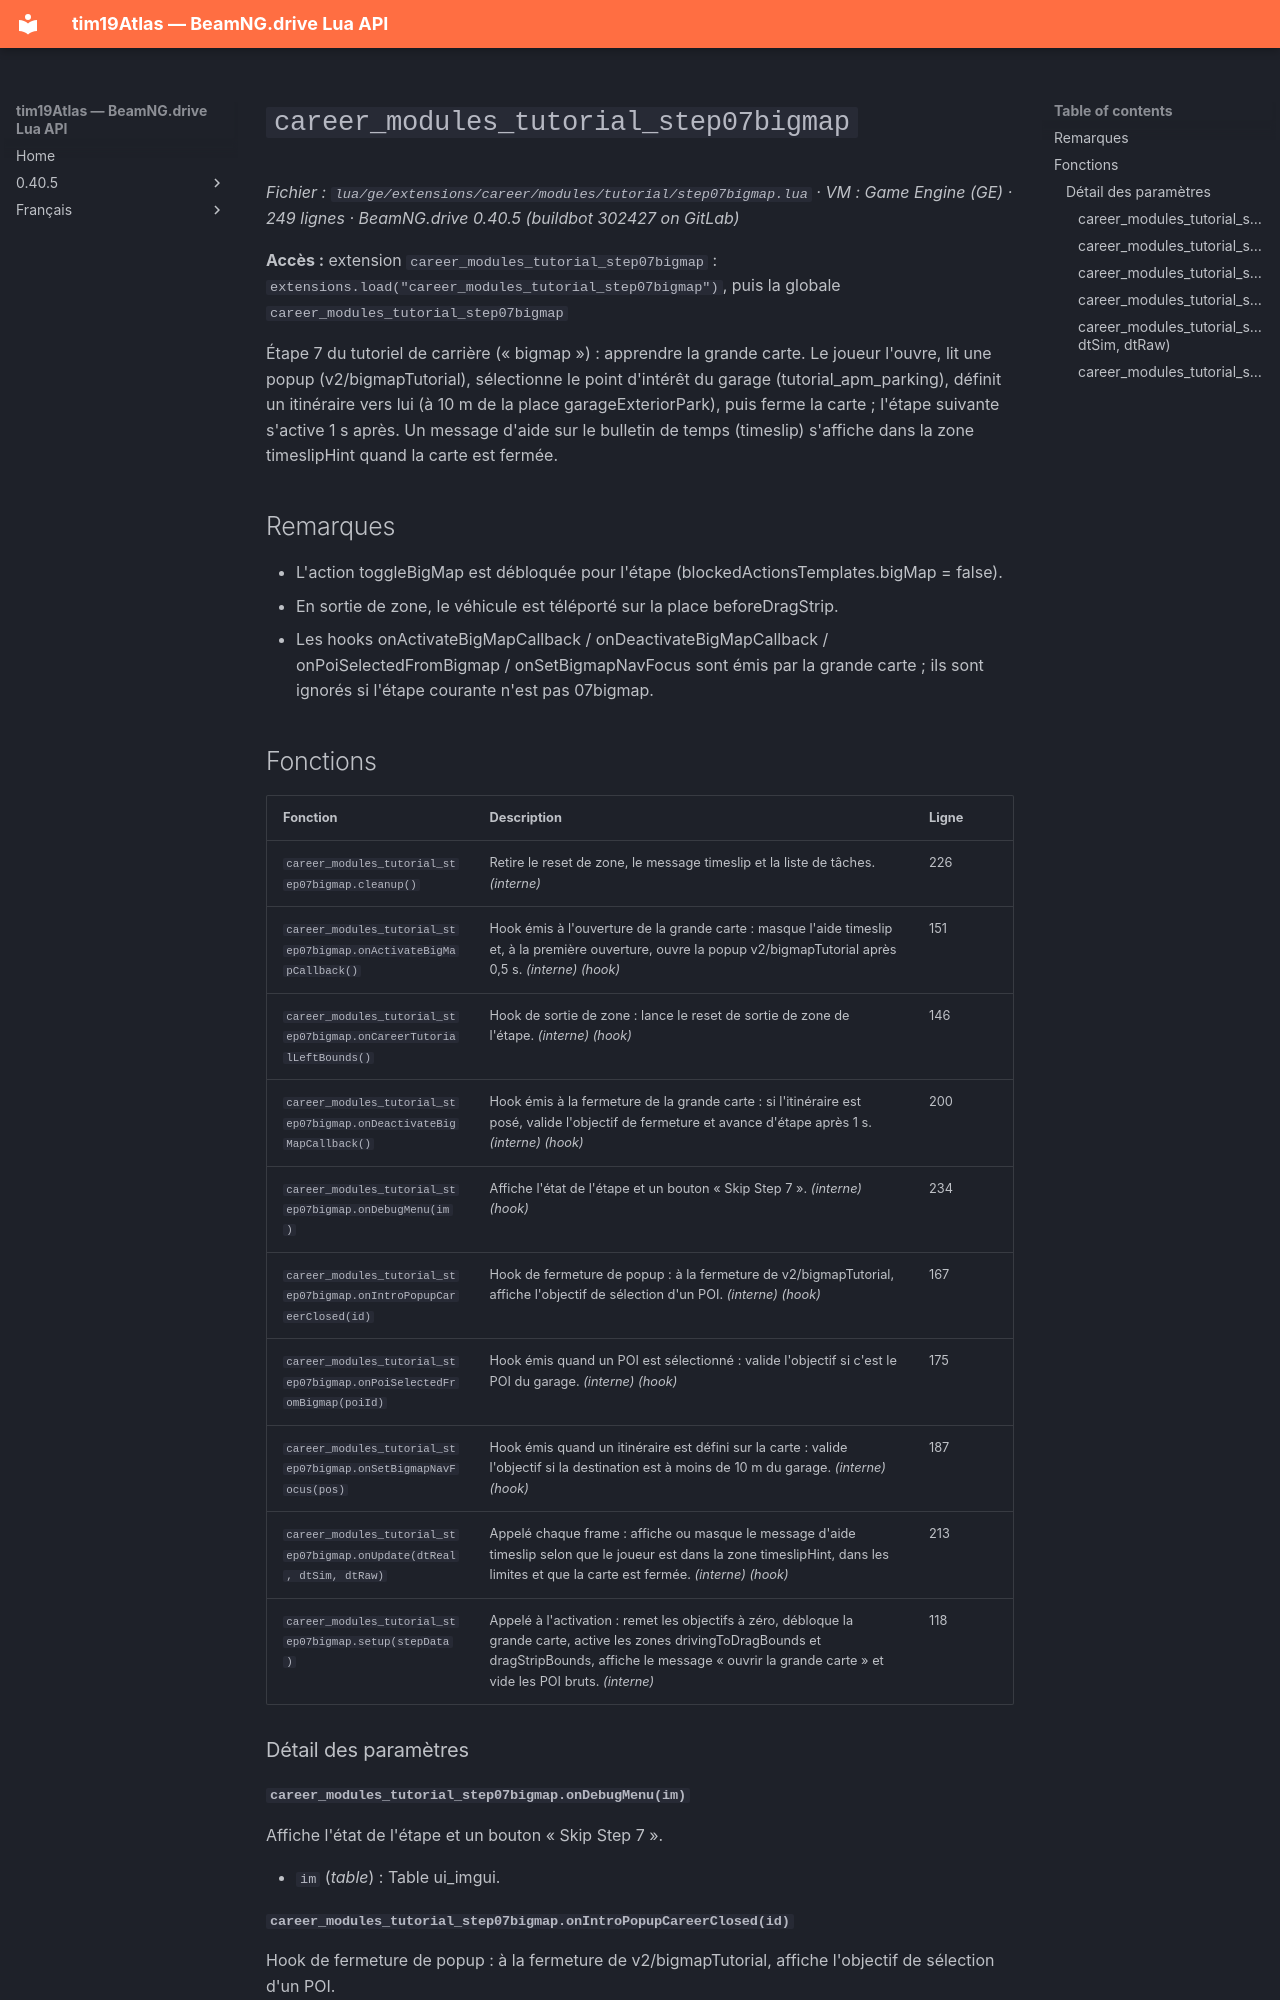

repository: Tim0219800/beamng-lua-atlas · page: fr/0.40.5/ge/extensions/career/modules/tutorial/step07bigmap.html · generator: mkdocs

# `career_modules_tutorial_step07bigmap`

*Fichier : `lua/ge/extensions/career/modules/tutorial/step07bigmap.lua` · VM : Game Engine (GE) · 249 lignes · BeamNG.drive 0.40.5 (buildbot 302427 on GitLab)*

**Accès :** extension `career_modules_tutorial_step07bigmap` : `extensions.load("career_modules_tutorial_step07bigmap")`, puis la globale `career_modules_tutorial_step07bigmap`

Étape 7 du tutoriel de carrière (« bigmap ») : apprendre la grande carte. Le joueur l'ouvre, lit une popup (v2/bigmapTutorial), sélectionne le point d'intérêt du garage (tutorial_apm_parking), définit un itinéraire vers lui (à 10 m de la place garageExteriorPark), puis ferme la carte ; l'étape suivante s'active 1 s après. Un message d'aide sur le bulletin de temps (timeslip) s'affiche dans la zone timeslipHint quand la carte est fermée.

## Remarques

- L'action toggleBigMap est débloquée pour l'étape (blockedActionsTemplates.bigMap = false).
- En sortie de zone, le véhicule est téléporté sur la place beforeDragStrip.
- Les hooks onActivateBigMapCallback / onDeactivateBigMapCallback / onPoiSelectedFromBigmap / onSetBigmapNavFocus sont émis par la grande carte ; ils sont ignorés si l'étape courante n'est pas 07bigmap.

## Fonctions

| Fonction | Description | Ligne |
|---|---|---|
| `career_modules_tutorial_step07bigmap.cleanup()` | Retire le reset de zone, le message timeslip et la liste de tâches. *(interne)* | 226 |
| `career_modules_tutorial_step07bigmap.onActivateBigMapCallback()` | Hook émis à l'ouverture de la grande carte : masque l'aide timeslip et, à la première ouverture, ouvre la popup v2/bigmapTutorial après 0,5 s. *(interne)* *(hook)* | 151 |
| `career_modules_tutorial_step07bigmap.onCareerTutorialLeftBounds()` | Hook de sortie de zone : lance le reset de sortie de zone de l'étape. *(interne)* *(hook)* | 146 |
| `career_modules_tutorial_step07bigmap.onDeactivateBigMapCallback()` | Hook émis à la fermeture de la grande carte : si l'itinéraire est posé, valide l'objectif de fermeture et avance d'étape après 1 s. *(interne)* *(hook)* | 200 |
| `career_modules_tutorial_step07bigmap.onDebugMenu(im)` | Affiche l'état de l'étape et un bouton « Skip Step 7 ». *(interne)* *(hook)* | 234 |
| `career_modules_tutorial_step07bigmap.onIntroPopupCareerClosed(id)` | Hook de fermeture de popup : à la fermeture de v2/bigmapTutorial, affiche l'objectif de sélection d'un POI. *(interne)* *(hook)* | 167 |
| `career_modules_tutorial_step07bigmap.onPoiSelectedFromBigmap(poiId)` | Hook émis quand un POI est sélectionné : valide l'objectif si c'est le POI du garage. *(interne)* *(hook)* | 175 |
| `career_modules_tutorial_step07bigmap.onSetBigmapNavFocus(pos)` | Hook émis quand un itinéraire est défini sur la carte : valide l'objectif si la destination est à moins de 10 m du garage. *(interne)* *(hook)* | 187 |
| `career_modules_tutorial_step07bigmap.onUpdate(dtReal, dtSim, dtRaw)` | Appelé chaque frame : affiche ou masque le message d'aide timeslip selon que le joueur est dans la zone timeslipHint, dans les limites et que la carte est fermée. *(interne)* *(hook)* | 213 |
| `career_modules_tutorial_step07bigmap.setup(stepData)` | Appelé à l'activation : remet les objectifs à zéro, débloque la grande carte, active les zones drivingToDragBounds et dragStripBounds, affiche le message « ouvrir la grande carte » et vide les POI bruts. *(interne)* | 118 |

### Détail des paramètres
